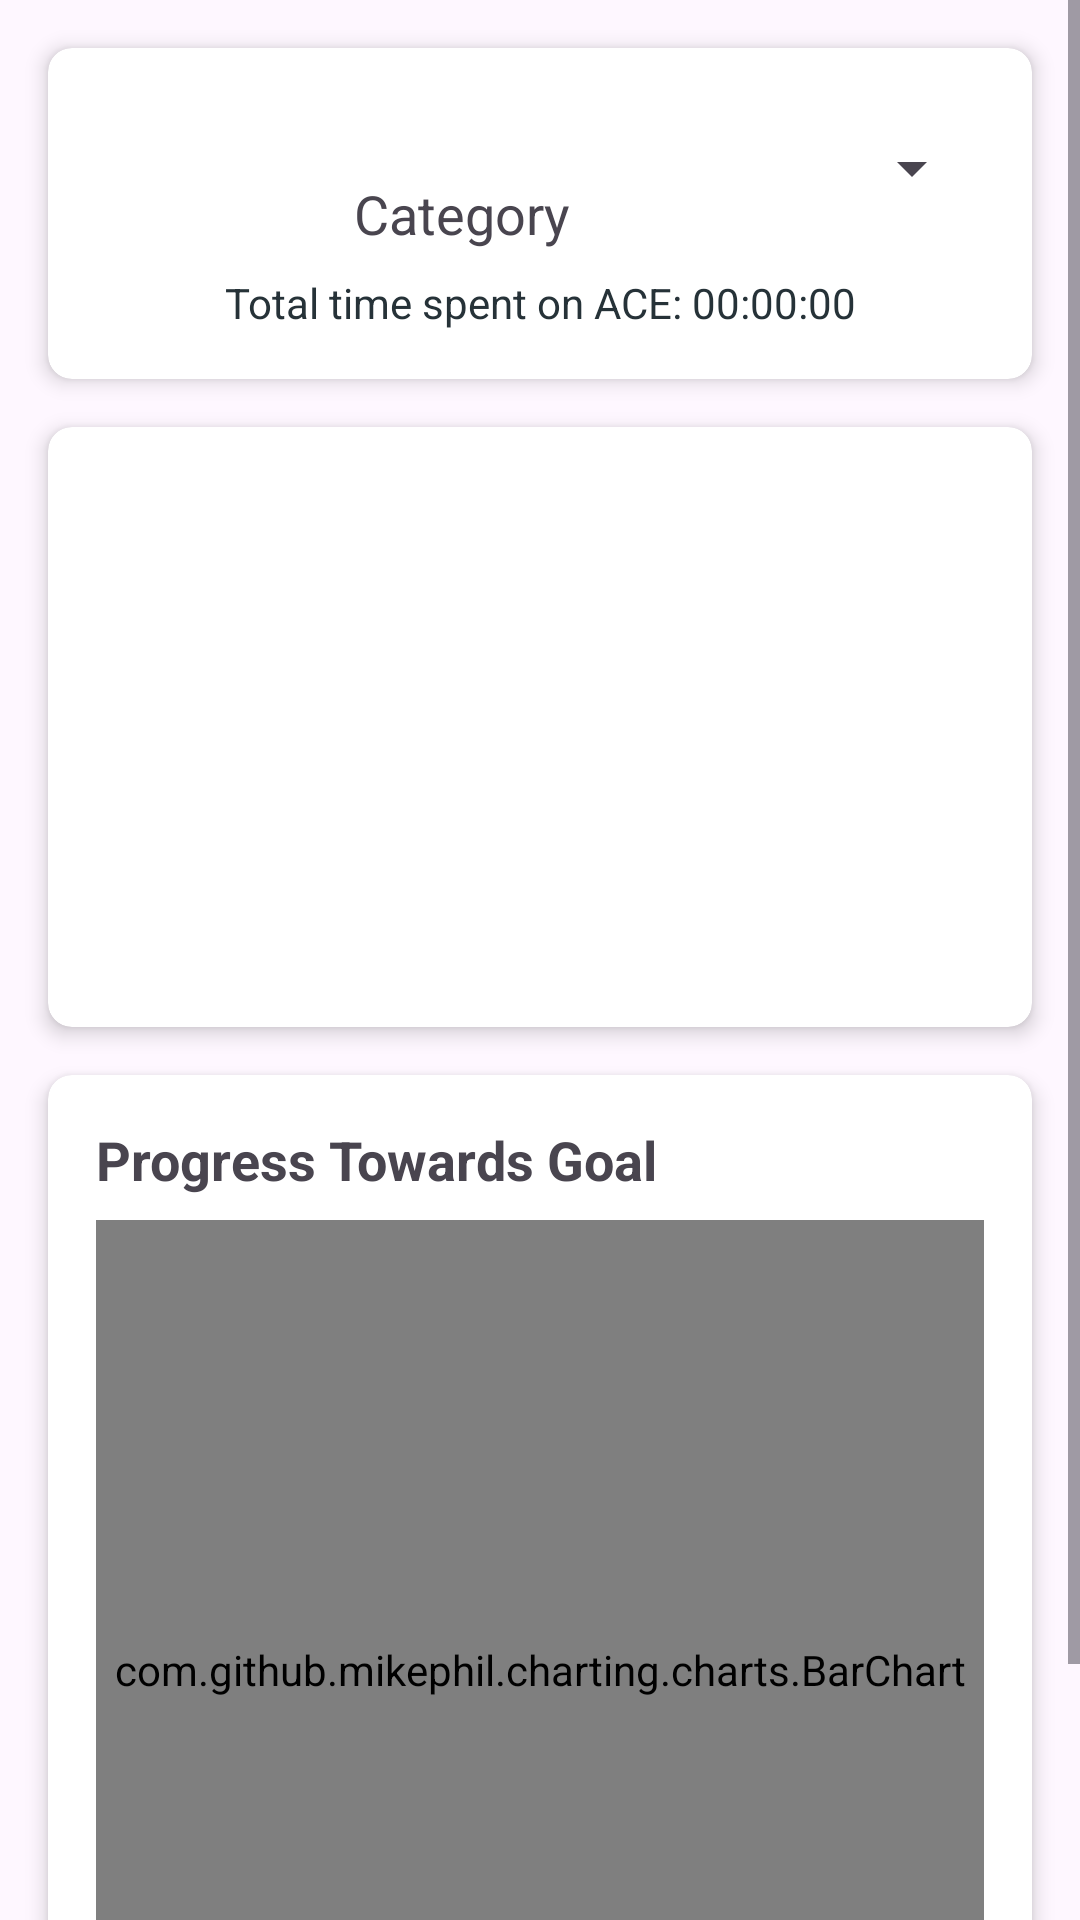

Produce the Android XML layout that renders to this screen, including the resource entries it uses.
<!-- AndroidManifest.xml: application theme Theme.AceTimeTracker -->
<!-- res/layout/activity_myprogress.xml -->
<?xml version="1.0" encoding="utf-8"?>
<ScrollView
    xmlns:android="http://schemas.android.com/apk/res/android"
    xmlns:tools="http://schemas.android.com/tools"
    xmlns:app="http://schemas.android.com/apk/res-auto"
    android:layout_width="match_parent"
    android:layout_height="match_parent"
    android:fillViewport="true">

    <LinearLayout
        android:layout_width="match_parent"
        android:layout_height="wrap_content"
        android:orientation="vertical"
        android:padding="8dp">

        <androidx.cardview.widget.CardView
            android:id="@+id/categoryCardView"
            android:layout_width="match_parent"
            android:layout_height="wrap_content"
            android:layout_margin="8dp"
            app:cardCornerRadius="8dp"
            app:cardElevation="4dp">

            <androidx.constraintlayout.widget.ConstraintLayout
                android:layout_width="match_parent"
                android:layout_height="wrap_content"
                android:padding="16dp">

                <ImageView
                    android:id="@+id/headerImageView"
                    android:layout_width="70dp"
                    android:layout_height="70dp"
                    android:contentDescription="@string/myprog_todo"
                    app:layout_constraintTop_toTopOf="parent"
                    app:layout_constraintStart_toStartOf="parent"
                    tools:src="@tools:sample/avatars" />

                <TextView
                    android:id="@+id/headerCategoryTextView"
                    android:layout_width="wrap_content"
                    android:layout_height="wrap_content"
                    android:layout_marginStart="16dp"
                    android:text="@string/myprog_category"
                    android:textAppearance="?android:textAppearanceMedium"
                    app:layout_constraintStart_toEndOf="@id/headerImageView"
                    app:layout_constraintTop_toTopOf="parent"
                    app:layout_constraintBottom_toBottomOf="parent" />

                <Spinner
                    android:id="@+id/categorySpinner"
                    android:layout_width="0dp"
                    android:layout_height="wrap_content"
                    android:minHeight="48dp"
                    app:layout_constraintStart_toEndOf="@id/headerCategoryTextView"
                    app:layout_constraintTop_toTopOf="parent"
                    app:layout_constraintEnd_toEndOf="parent" />

                <TextView
                    android:id="@+id/totalAllocatedTimeTextView"
                    android:layout_width="wrap_content"
                    android:layout_height="wrap_content"
                    android:layout_marginTop="8dp"
                    android:text="Total time spent on ACE: 00:00:00"
                    android:textColor="#263238"
                    app:layout_constraintTop_toBottomOf="@+id/headerCategoryTextView"
                    app:layout_constraintStart_toStartOf="parent"
                    app:layout_constraintEnd_toEndOf="parent" />

            </androidx.constraintlayout.widget.ConstraintLayout>

        </androidx.cardview.widget.CardView> <TextView
        android:id="@+id/emptyCategoryText"
        android:layout_width="wrap_content"
        android:layout_height="wrap_content"
        android:layout_gravity="center"
        android:layout_marginTop="16dp"
        android:text="No categories added yet."
        android:visibility="gone" />

        <androidx.cardview.widget.CardView
            android:id="@+id/recyclerViewCardView"
            android:layout_width="match_parent"
            android:layout_height="wrap_content"
            android:layout_margin="8dp"
            app:cardCornerRadius="8dp"
            app:cardElevation="4dp">

            <androidx.recyclerview.widget.RecyclerView
                android:id="@+id/progRecyclerView"
                android:layout_width="match_parent"
                android:layout_height="200dp"
                android:padding="8dp"
                tools:listitem="@layout/item_timesheet_entry" />

        </androidx.cardview.widget.CardView>

        <TextView
            android:id="@+id/emptyTimesheetText"
            android:layout_width="wrap_content"
            android:layout_height="wrap_content"
            android:layout_gravity="center"
            android:layout_marginTop="16dp"
            android:text="No timesheet entries for this category."
            android:visibility="gone" />

        <androidx.cardview.widget.CardView
            android:id="@+id/chartCardView"
            android:layout_width="match_parent"
            android:layout_height="wrap_content"
            android:layout_margin="8dp"
            app:cardCornerRadius="8dp"
            app:cardElevation="4dp">

            <LinearLayout
                android:layout_width="match_parent"
                android:layout_height="wrap_content"
                android:orientation="vertical"
                android:padding="16dp">

                <TextView
                    android:id="@+id/chartTitle"
                    android:layout_width="wrap_content"
                    android:layout_height="wrap_content"
                    android:text="Progress Towards Goal"
                    android:textSize="18sp"
                    android:textStyle="bold" />

                <com.github.mikephil.charting.charts.BarChart
                    android:id="@+id/progressBarChart"
                    android:layout_width="match_parent"
                    android:layout_height="300dp"
                    android:layout_marginTop="8dp" />
            </LinearLayout>
        </androidx.cardview.widget.CardView>

    </LinearLayout>
</ScrollView>
<!-- res/layout/item_timesheet_entry.xml (included above) -->
<?xml version="1.0" encoding="utf-8"?>
<androidx.cardview.widget.CardView
    xmlns:android="http://schemas.android.com/apk/res/android"
    xmlns:app="http://schemas.android.com/apk/res-auto"
    android:layout_width="match_parent"
    android:layout_height="wrap_content"
    android:layout_margin="8dp"
    app:cardCornerRadius="8dp"
    app:cardElevation="4dp">

    <LinearLayout
        android:layout_width="match_parent"
        android:layout_height="wrap_content"
        android:orientation="vertical"
        android:padding="16dp">

        <TextView
            android:id="@+id/categoryTextView"
            android:layout_width="match_parent"
            android:layout_height="wrap_content"
            android:text="Category: [Category Name]"
            android:textSize="18sp"
            android:textStyle="bold" />

        <TextView
            android:id="@+id/startDateTextView"
            android:layout_width="match_parent"
            android:layout_height="wrap_content"
            android:text="Start: [Start Date] [Start Time]" />

        <TextView
            android:id="@+id/endDateTextView"
            android:layout_width="match_parent"
            android:layout_height="wrap_content"
            android:text="End: [End Date] [End Time]" />

        <TextView
            android:id="@+id/timeTextView"
            android:layout_width="match_parent"
            android:layout_height="wrap_content"
            android:text="Time Spent: [Time Spent]" />

        <TextView
            android:id="@+id/descriptionTextView"
            android:layout_width="match_parent"
            android:layout_height="wrap_content"
            android:text="Description: [Description]" />

        <ImageView
            android:id="@+id/imageView"
            android:layout_width="match_parent"
            android:layout_height="150dp"
            android:layout_marginTop="8dp"
            android:scaleType="centerCrop"
            android:contentDescription="Timesheet Image" />

    </LinearLayout>
</androidx.cardview.widget.CardView>
<!-- resources referenced by this layout -->
<resources>
  <string name="myprog_category">Category</string>
  <string name="myprog_todo">TODO</string>
  <style name="Theme.AceTimeTracker" parent="Base.Theme.AceTimeTracker" />
  <style name="Base.Theme.AceTimeTracker" parent="Theme.Material3.DayNight.NoActionBar">
          
          
      </style>
</resources>
